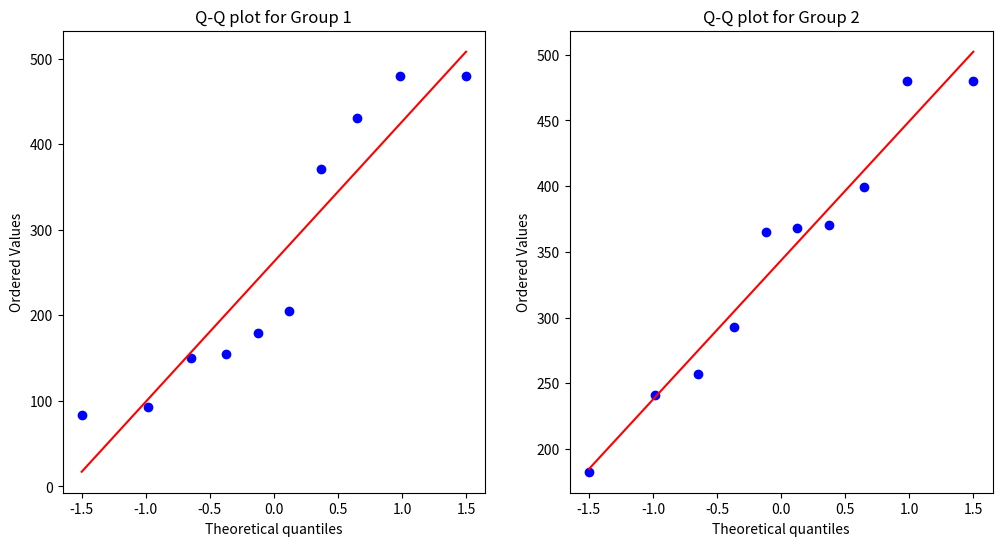

Write the Python code that produced this figure.

from scipy.stats import ttest_ind, mannwhitneyu
import numpy as np
import scipy.stats as stats
import matplotlib.pyplot as plt

# inverted car puzzle durations
# data_tailored = """480.0078 178.7715 480.0111 83.90610000000 430.0096 371.1083 92.4762 154.4904000000 205.0038 149.9879"""
# data_untailored = """257.0053 480.009 370.4254 368.0128 365.009 398.9999 292.7909 240.6936 182.6745 480.010"""

data_tailored = """480.0078 178.7715 480.0111 83.90610000000 430.0096 371.1083 92.4762 154.4904000000 205.0038 149.9879"""
data_untailored = """257.0053 480.009 370.4254 368.0128 365.009 398.9999 292.7909 240.6936 182.6745 480.010"""

data_tailored = list(map(float, data_tailored.split()))
data_untailored = list(map(float, data_untailored.split()))
print(data_tailored, data_untailored)

# Sample data (replace these with your actual data)
group1 = np.array(data_tailored)
group2 = np.array(data_untailored)
# Normality test
# Shapiro-Wilk test
shapiro_group1 = stats.shapiro(group1)
shapiro_group2 = stats.shapiro(group2)

print("Shapiro-Wilk Test for Group 1: W = {}, p-value = {}".format(shapiro_group1[0], shapiro_group1[1]))
print("Shapiro-Wilk Test for Group 2: W = {}, p-value = {}".format(shapiro_group2[0], shapiro_group2[1]))

# Q-Q plots
plt.figure(figsize=(12, 6))

plt.subplot(1, 2, 1)
stats.probplot(group1, dist="norm", plot=plt)
plt.title("Q-Q plot for Group 1")

plt.subplot(1, 2, 2)
stats.probplot(group2, dist="norm", plot=plt)
plt.title("Q-Q plot for Group 2")

plt.show()

# Variance equality test
# Levene's test
levene_test = stats.levene(group1, group2)

print("Levene's Test: W = {}, p-value = {}".format(levene_test[0], levene_test[1]))

# Independent Samples t-test (assuming equal variances)
t_statistic, p_value = ttest_ind(group1, group2, equal_var=True)

# Welch’s t-test (assuming unequal variances)
t_statistic_welch, p_value_welch = ttest_ind(group1, group2, equal_var=False)
print("\n")
print("T-test assuming equal variances: t = {}, p-value = {}".format(t_statistic, p_value))
print("Welch's T-test assuming unequal variances: t = {}, p-value = {}".format(t_statistic_welch, p_value_welch))
print("\n")

# Performing the Mann-Whitney U Test -> non-parametric test - normality assumption is violated
u_statistic, p_value_mannwhitney = mannwhitneyu(group1, group2, alternative='two-sided')
print("---- if Shapiro-Wilk Test for both groups has p-value < 0.05, then use Mann-Whitney U Test:")
print(f"Mann-Whitney U Test: U = {u_statistic}, p-value = {p_value_mannwhitney}")

#######################################
# t_stat, p_value = ttest_ind(data_tailored, data_untailored)
# print(f"t-statistic: {t_stat}, p-value: {p_value}")

